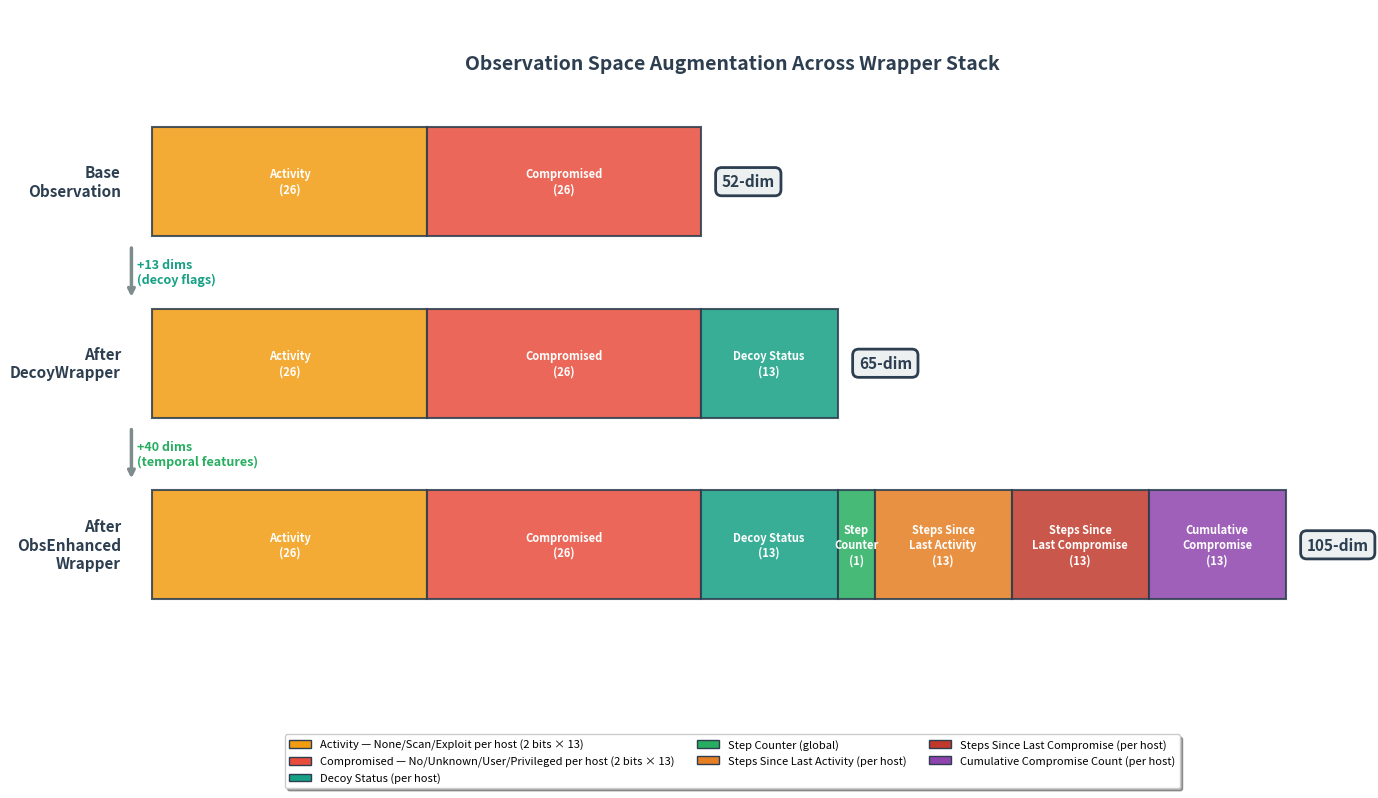

The script that saved this image: (Note: this script raises an exception after producing the figure.)
"""
Generate Observation Space Augmentation Figure
"""
import matplotlib.pyplot as plt
import matplotlib.patches as patches
from matplotlib.patches import Rectangle

# Figure setup
fig, ax = plt.subplots(figsize=(14, 8), facecolor='white')
ax.set_xlim(0, 120)
ax.set_ylim(0, 8)
ax.axis('off')

# Color scheme for different feature types
COLOR_ACTIVITY = '#F39C12'             # Orange
COLOR_COMPROMISED = '#E74C3C'          # Red
COLOR_DECOY = '#16A085'                # Teal
COLOR_STEP_COUNTER = '#27AE60'         # Green
COLOR_LAST_ACTIVITY = '#E67E22'        # Dark orange
COLOR_LAST_COMPROMISE = '#C0392B'      # Dark red
COLOR_CUMULATIVE = '#8E44AD'           # Dark purple

# Bar parameters
bar_height = 1.2
bar_y_positions = [5.5, 3.5, 1.5]  # Three stages from top to bottom

# Stage 1: Base observation (52-dim)
# 2 bits × 13 hosts = 26 per feature; Activity (26) + Compromised (26)
stage1_y = bar_y_positions[0]
stage1_features = [
    ('Activity\n(26)', 26, COLOR_ACTIVITY),
    ('Compromised\n(26)', 26, COLOR_COMPROMISED),
]

# Stage 2: After DecoyWrapper (65-dim)
# Base 52 + Decoy Status 13 = 65
stage2_y = bar_y_positions[1]
stage2_features = [
    ('Activity\n(26)', 26, COLOR_ACTIVITY),
    ('Compromised\n(26)', 26, COLOR_COMPROMISED),
    ('Decoy Status\n(13)', 13, COLOR_DECOY),
]

# Stage 3: After ObsEnhancedWrapper (105-dim)
# Base 52 + Decoy 13 + Step Counter 1 + Steps Since Last Activity 13
# + Steps Since Last Compromise 13 + Cumulative Compromise Count 13 = 105
stage3_y = bar_y_positions[2]
stage3_features = [
    ('Activity\n(26)', 26, COLOR_ACTIVITY),
    ('Compromised\n(26)', 26, COLOR_COMPROMISED),
    ('Decoy Status\n(13)', 13, COLOR_DECOY),
    ('Step\nCounter\n(1)', 1, COLOR_STEP_COUNTER),
    ('Steps Since\nLast Activity\n(13)', 13, COLOR_LAST_ACTIVITY),
    ('Steps Since\nLast Compromise\n(13)', 13, COLOR_LAST_COMPROMISE),
    ('Cumulative\nCompromise\n(13)', 13, COLOR_CUMULATIVE),
]


def draw_observation_bar(y_pos, features, stage_label, total_dim):
    """Draw a single observation bar with segmented features."""
    x_offset = 5
    segment_width_scale = 1.0
    min_width = 3.5  # Minimum display width for very small segments (e.g. Step Counter)

    current_x = x_offset
    for label, dims, color in features:
        width = max(dims * segment_width_scale,
                    min_width if dims < 5 else dims * segment_width_scale)

        rect = Rectangle((current_x, y_pos), width, bar_height,
                         linewidth=1.5, edgecolor='#2C3E50',
                         facecolor=color, alpha=0.85)
        ax.add_patch(rect)

        ax.text(current_x + width / 2, y_pos + bar_height / 2,
                label, ha='center', va='center', fontsize=8,
                fontweight='bold', color='white')

        current_x += width

    # Stage label on left
    ax.text(2, y_pos + bar_height / 2, stage_label,
            ha='right', va='center', fontsize=11,
            fontweight='bold', color='#2C3E50')

    # Total dimension label on right
    ax.text(current_x + 2, y_pos + bar_height / 2, f'{total_dim}-dim',
            ha='left', va='center', fontsize=11,
            fontweight='bold', color='#2C3E50',
            bbox=dict(boxstyle='round,pad=0.4', facecolor='#ECF0F1',
                      edgecolor='#2C3E50', linewidth=2))


# Draw all three stages
draw_observation_bar(stage1_y, stage1_features, 'Base\nObservation', 52)
draw_observation_bar(stage2_y, stage2_features, 'After\nDecoyWrapper', 65)
draw_observation_bar(stage3_y, stage3_features, 'After\nObsEnhanced\nWrapper', 105)

# Add arrows showing progression
arrow_props = dict(arrowstyle='->', lw=2.5, color='#7F8C8D')

# Stage 1 -> Stage 2
ax.annotate('', xy=(3, stage2_y + bar_height + 0.1),
            xytext=(3, stage1_y - 0.1),
            arrowprops=arrow_props)
ax.text(3.5, (stage1_y + stage2_y + bar_height) / 2, '+13 dims\n(decoy flags)',
        ha='left', va='center', fontsize=9, color='#16A085',
        fontweight='bold', style='italic')

# Stage 2 -> Stage 3
ax.annotate('', xy=(3, stage3_y + bar_height + 0.1),
            xytext=(3, stage2_y - 0.1),
            arrowprops=arrow_props)
ax.text(3.5, (stage2_y + stage3_y + bar_height) / 2, '+40 dims\n(temporal features)',
        ha='left', va='center', fontsize=9, color='#27AE60',
        fontweight='bold', style='italic')

# Title
ax.text(60, 7.5, 'Observation Space Augmentation Across Wrapper Stack',
        ha='center', va='top', fontsize=14, fontweight='bold',
        color='#2C3E50')

# Legend
legend_elements = [
    patches.Patch(facecolor=COLOR_ACTIVITY, edgecolor='#2C3E50',
                  label='Activity — None/Scan/Exploit per host (2 bits × 13)', linewidth=1),
    patches.Patch(facecolor=COLOR_COMPROMISED, edgecolor='#2C3E50',
                  label='Compromised — No/Unknown/User/Privileged per host (2 bits × 13)', linewidth=1),
    patches.Patch(facecolor=COLOR_DECOY, edgecolor='#2C3E50',
                  label='Decoy Status (per host)', linewidth=1),
    patches.Patch(facecolor=COLOR_STEP_COUNTER, edgecolor='#2C3E50',
                  label='Step Counter (global)', linewidth=1),
    patches.Patch(facecolor=COLOR_LAST_ACTIVITY, edgecolor='#2C3E50',
                  label='Steps Since Last Activity (per host)', linewidth=1),
    patches.Patch(facecolor=COLOR_LAST_COMPROMISE, edgecolor='#2C3E50',
                  label='Steps Since Last Compromise (per host)', linewidth=1),
    patches.Patch(facecolor=COLOR_CUMULATIVE, edgecolor='#2C3E50',
                  label='Cumulative Compromise Count (per host)', linewidth=1),
]
ax.legend(handles=legend_elements, loc='lower center', ncol=3,
          fontsize=8, frameon=True, fancybox=True, shadow=True,
          bbox_to_anchor=(0.5, -0.08))

# Save figure
plt.tight_layout()
plt.savefig('../outputs/figure_3_3_observation_space.png', dpi=300, bbox_inches='tight',
            facecolor='white', edgecolor='none')
print("Figure saved to outputs/figure_3_3_observation_space.png")
plt.close()
